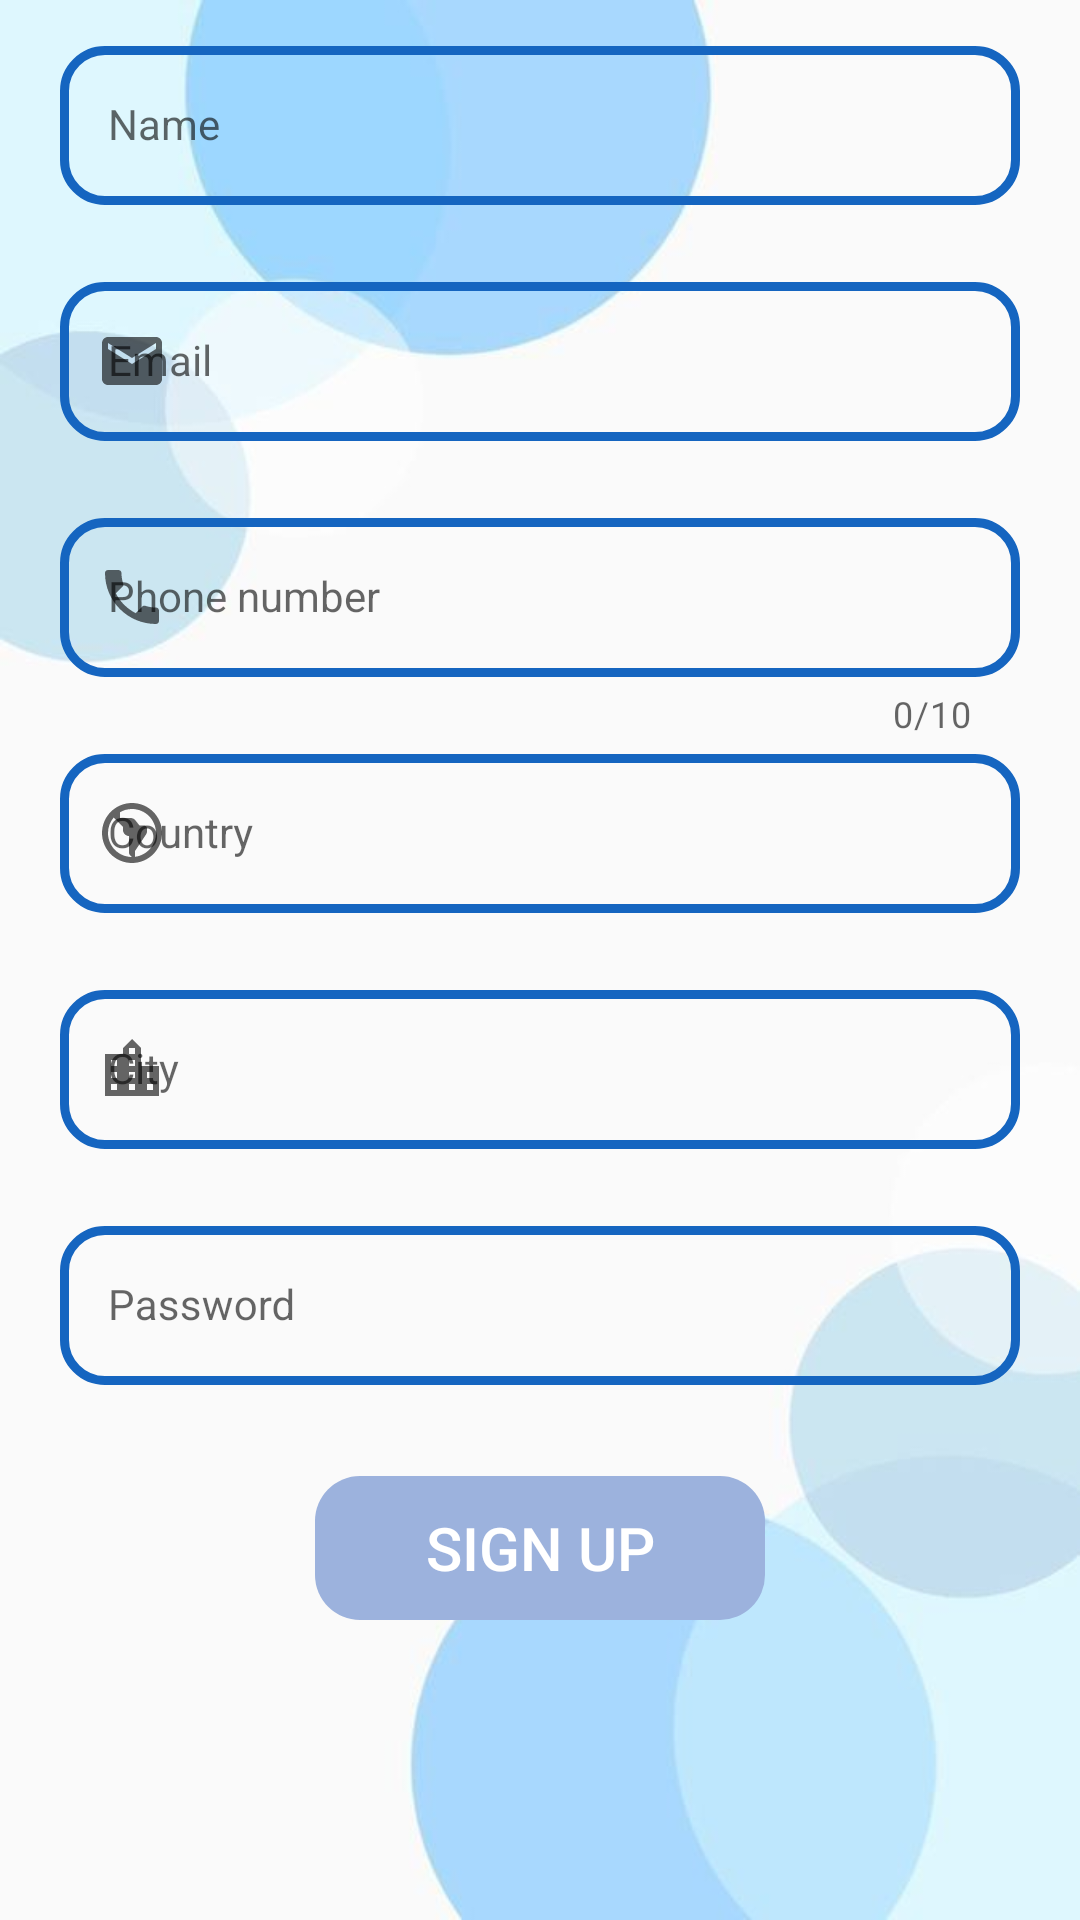

This screen was rendered from an Android layout file. Write that file and the resources it references.
<!-- AndroidManifest.xml: application theme Theme.ChatApplication -->
<!-- res/layout/activity_sign_up.xml -->
<?xml version="1.0" encoding="utf-8"?>
<RelativeLayout xmlns:android="http://schemas.android.com/apk/res/android"
    xmlns:tools="http://schemas.android.com/tools"
    android:layout_width="match_parent"
    android:layout_height="wrap_content"
    android:onClick="hideKeyboard"
    android:background="@drawable/background_log_in"
    android:theme="@style/Theme.MaterialComponents.Light.NoActionBar"
    xmlns:app="http://schemas.android.com/apk/res-auto"
    tools:context=".patients.SignUpPatients">

    <com.google.android.material.textfield.TextInputLayout
        style="@style/Widget.MaterialComponents.TextInputLayout.OutlinedBox"
        android:id="@+id/edit_name_layout"
        android:layout_marginStart="20dp"
        android:layout_marginTop="10dp"
        android:layout_marginEnd="20dp"
        android:layout_width="match_parent"
        android:layout_height="wrap_content"
        android:hint="@string/name"
        app:boxStrokeWidth="3dp"
        app:boxStrokeColor="@color/backgroundAppColor1"
        app:boxStrokeWidthFocused="3dp"
        app:hintTextColor="@color/backgroundAppColor1"
        app:errorEnabled="true"
        app:errorIconDrawable="@drawable/ic_baseline_error_24"
        app:startIconDrawable="@drawable/ic_baseline_person_24"
        app:boxCornerRadiusTopEnd="15dp"
        app:boxCornerRadiusBottomEnd="15dp"
        app:boxCornerRadiusBottomStart="15dp"
        app:boxCornerRadiusTopStart="15dp">

        <com.google.android.material.textfield.TextInputEditText
            android:id="@+id/edit_name"
            android:maxLines="1"
            android:inputType="textPersonName|textCapWords"
            style="@style/Widget.MaterialComponents.TextInputLayout.OutlinedBox"
            android:layout_width="match_parent"
            android:layout_height="wrap_content" />
    </com.google.android.material.textfield.TextInputLayout>

    <com.google.android.material.textfield.TextInputLayout
        style="@style/Widget.MaterialComponents.TextInputLayout.OutlinedBox"
        android:id="@+id/edit_email_layout"
        android:layout_below="@+id/edit_name_layout"
        android:layout_marginStart="20dp"
        android:layout_marginEnd="20dp"
        android:layout_width="match_parent"
        android:layout_height="wrap_content"
        app:boxStrokeColor="@color/backgroundAppColor1"
        app:boxStrokeWidthFocused="3dp"
        app:startIconDrawable="@drawable/ic_baseline_email_24"
        android:hint="@string/email"
        app:errorEnabled="true"
        app:errorIconDrawable="@drawable/ic_baseline_error_24"
        app:helperTextTextColor="@color/red"
        app:helperTextEnabled="true"
        app:hintTextColor="@color/backgroundAppColor1"
        app:boxStrokeWidth="3dp"
        app:boxCornerRadiusTopEnd="15dp"
        app:boxCornerRadiusBottomEnd="15dp"
        app:boxCornerRadiusBottomStart="15dp"
        app:boxCornerRadiusTopStart="15dp">

        <com.google.android.material.textfield.TextInputEditText
            android:id="@+id/edit_email"
            style="@style/Widget.MaterialComponents.TextInputLayout.OutlinedBox"
            android:layout_width="match_parent"
            android:layout_height="wrap_content"
            android:inputType="textEmailAddress" />
    </com.google.android.material.textfield.TextInputLayout>

    <com.google.android.material.textfield.TextInputLayout
        style="@style/Widget.MaterialComponents.TextInputLayout.OutlinedBox"
        android:id="@+id/edit_phone_layout"
        android:layout_below="@+id/edit_email_layout"
        android:layout_marginStart="20dp"
        app:boxStrokeColor="@color/backgroundAppColor1"
        app:boxStrokeWidthFocused="3dp"
        android:layout_marginEnd="20dp"
        app:startIconDrawable="@drawable/ic_baseline_phone_24"
        app:errorEnabled="true"
        app:errorIconDrawable="@drawable/ic_baseline_error_24"
        android:layout_width="match_parent"
        android:layout_height="wrap_content"
        android:hint="@string/phone_number"
        app:helperTextTextColor="@color/red"
        app:helperTextEnabled="true"
        app:counterEnabled="true"
        app:hintTextColor="@color/backgroundAppColor1"
        app:boxStrokeWidth="3dp"
        app:counterMaxLength="10"
        app:boxCornerRadiusTopEnd="15dp"
        app:boxCornerRadiusBottomEnd="15dp"
        app:boxCornerRadiusBottomStart="15dp"
        app:boxCornerRadiusTopStart="15dp">

        <com.google.android.material.textfield.TextInputEditText
            android:id="@+id/edit_phone"
            android:inputType="phone"
            style="@style/Widget.MaterialComponents.TextInputLayout.OutlinedBox"
            android:layout_width="match_parent"
            android:layout_height="wrap_content" />
    </com.google.android.material.textfield.TextInputLayout>

    <com.google.android.material.textfield.TextInputLayout
        style="@style/Widget.MaterialComponents.TextInputLayout.OutlinedBox"
        android:id="@+id/edit_country_layout"
        android:layout_below="@+id/edit_phone_layout"
        android:layout_marginStart="20dp"
        app:boxStrokeColor="@color/backgroundAppColor1"
        app:boxStrokeWidthFocused="3dp"
        android:layout_marginEnd="20dp"
        android:layout_width="match_parent"
        app:startIconDrawable="@drawable/ic_baseline_south_america_24"
        android:layout_height="wrap_content"
        android:hint="@string/country"
        app:errorEnabled="true"
        app:errorIconDrawable="@drawable/ic_baseline_error_24"
        app:helperTextTextColor="@color/red"
        app:hintTextColor="@color/backgroundAppColor1"
        app:boxStrokeWidth="3dp"
        app:helperTextEnabled="true"
        app:boxCornerRadiusTopEnd="15dp"
        app:boxCornerRadiusBottomEnd="15dp"
        app:boxCornerRadiusBottomStart="15dp"
        app:boxCornerRadiusTopStart="15dp">

        <com.google.android.material.textfield.TextInputEditText
            android:id="@+id/edit_country"
            style="@style/Widget.MaterialComponents.TextInputLayout.OutlinedBox"
            android:layout_width="match_parent"
            android:layout_height="wrap_content" />
    </com.google.android.material.textfield.TextInputLayout>

    <com.google.android.material.textfield.TextInputLayout
        style="@style/Widget.MaterialComponents.TextInputLayout.OutlinedBox"
        android:id="@+id/edit_city_layout"
        android:layout_below="@+id/edit_country_layout"
        android:layout_marginStart="20dp"
        android:layout_marginEnd="20dp"
        app:boxStrokeColor="@color/backgroundAppColor1"
        app:boxStrokeWidthFocused="3dp"
        android:layout_width="match_parent"
        android:layout_height="wrap_content"
        android:hint="@string/city"
        app:startIconDrawable="@drawable/ic_baseline_location_city_24"
        app:helperTextTextColor="@color/red"
        app:helperTextEnabled="true"
        app:errorEnabled="true"
        app:errorIconDrawable="@drawable/ic_baseline_error_24"
        app:hintTextColor="@color/backgroundAppColor1"
        app:boxCornerRadiusTopEnd="15dp"
        app:boxStrokeWidth="3dp"
        app:boxCornerRadiusBottomEnd="15dp"
        app:boxCornerRadiusBottomStart="15dp"
        app:boxCornerRadiusTopStart="15dp">

        <com.google.android.material.textfield.TextInputEditText
            android:id="@+id/edit_city"
            style="@style/Widget.MaterialComponents.TextInputLayout.OutlinedBox"
            android:layout_width="match_parent"
            android:layout_height="wrap_content" />
    </com.google.android.material.textfield.TextInputLayout>

    <com.google.android.material.textfield.TextInputLayout
        style="@style/Widget.MaterialComponents.TextInputLayout.OutlinedBox"
        android:id="@+id/edit_password_layout"
        android:layout_below="@+id/edit_city_layout"
        android:layout_marginStart="20dp"
        android:layout_marginEnd="20dp"
        app:boxStrokeColor="@color/backgroundAppColor1"
        app:boxStrokeWidthFocused="3dp"
        app:errorEnabled="true"
        app:errorIconDrawable="@drawable/ic_baseline_error_24"
        app:startIconDrawable="@drawable/ic_baseline_lock_24"
        android:layout_width="match_parent"
        android:layout_height="wrap_content"
        android:hint="@string/password"
        app:boxStrokeWidth="3dp"
        app:hintTextColor="@color/backgroundAppColor1"
        app:boxCornerRadiusTopEnd="15dp"
        app:boxCornerRadiusBottomEnd="15dp"
        app:boxCornerRadiusBottomStart="15dp"
        app:boxCornerRadiusTopStart="15dp">

        <com.google.android.material.textfield.TextInputEditText
            android:id="@+id/edit_password"
            android:layout_marginTop="10dp"
            style="@style/Widget.MaterialComponents.TextInputLayout.OutlinedBox"
            android:layout_width="match_parent"
            android:layout_height="wrap_content" />
    </com.google.android.material.textfield.TextInputLayout>

    <Button
        android:enabled="false"
        android:id="@+id/btnSignUp"
        android:layout_width="150dp"
        android:layout_height="wrap_content"
        android:layout_below="@id/edit_password_layout"
        android:text="@string/sign_up"
        android:textSize="20sp"
        android:textColor="@color/white"
        android:background="@drawable/selector"
        android:layout_centerHorizontal="true"
        android:layout_marginTop="10dp"/>
</RelativeLayout>
<!-- resources referenced by this layout -->
<resources>
  <color name="backgroundAppColor1">#1565C0</color>
  <color name="red">#ED0C0C</color>
  <color name="white">#FFFFFFFF</color>
  <!-- drawable ic_baseline_email_24 (drawable) -->
  <vector android:height="24dp" android:tint="#3565B7"
      android:viewportHeight="24" android:viewportWidth="24"
      android:width="24dp" xmlns:android="http://schemas.android.com/apk/res/android">
      <path android:fillColor="@android:color/white" android:pathData="M20,4L4,4c-1.1,0 -1.99,0.9 -1.99,2L2,18c0,1.1 0.9,2 2,2h16c1.1,0 2,-0.9 2,-2L22,6c0,-1.1 -0.9,-2 -2,-2zM20,8l-8,5 -8,-5L4,6l8,5 8,-5v2z"/>
  </vector>
  <!-- drawable ic_baseline_error_24 (drawable) -->
  <vector android:height="24dp" android:tint="#FF1313"
      android:viewportHeight="24" android:viewportWidth="24"
      android:width="24dp" xmlns:android="http://schemas.android.com/apk/res/android">
      <path android:fillColor="@android:color/white" android:pathData="M12,2C6.48,2 2,6.48 2,12s4.48,10 10,10 10,-4.48 10,-10S17.52,2 12,2zM13,17h-2v-2h2v2zM13,13h-2L11,7h2v6z"/>
  </vector>
  <!-- drawable ic_baseline_location_city_24 (drawable) -->
  <vector android:height="24dp" android:tint="#1565C0"
      android:viewportHeight="24" android:viewportWidth="24"
      android:width="24dp" xmlns:android="http://schemas.android.com/apk/res/android">
      <path android:fillColor="@android:color/white" android:pathData="M15,11L15,5l-3,-3 -3,3v2L3,7v14h18L21,11h-6zM7,19L5,19v-2h2v2zM7,15L5,15v-2h2v2zM7,11L5,11L5,9h2v2zM13,19h-2v-2h2v2zM13,15h-2v-2h2v2zM13,11h-2L11,9h2v2zM13,7h-2L11,5h2v2zM19,19h-2v-2h2v2zM19,15h-2v-2h2v2z"/>
  </vector>
  <!-- drawable selector (drawable) -->
  <?xml version="1.0" encoding="utf-8"?>
  <selector xmlns:android="http://schemas.android.com/apk/res/android">
      <item android:drawable="@drawable/btn_background_disable" android:state_enabled="false"/>
      <item android:drawable="@drawable/btn_background" android:state_enabled="true"/>
  </selector>
  <string name="city">City</string>
  <string name="country">Country</string>
  <string name="email">Email</string>
  <string name="name">Name</string>
  <string name="password">Password</string>
  <string name="phone_number">Phone number</string>
  <string name="sign_up">Sign Up</string>
  <style name="Theme.ChatApplication" parent="Theme.AppCompat.Light">
          
          <item name="colorPrimary">#2B61CC</item>
          <item name="colorPrimaryVariant">#2B61CC</item>
          <item name="colorOnPrimary">@color/white</item>
          
          <item name="colorSecondary">@color/teal_200</item>
          <item name="colorSecondaryVariant">@color/teal_700</item>
          <item name="colorOnSecondary">@color/black</item>
          
          <item name="android:statusBarColor">@color/backgroundAppColor1</item>
          <item name="android:navigationBarColor">@color/backgroundAppColor1</item>
          
      </style>
  <!-- drawable btn_background_disable (drawable) -->
  <?xml version="1.0" encoding="utf-8"?>
  <shape xmlns:android="http://schemas.android.com/apk/res/android">
      <corners android:radius="15dp"/>
      <solid android:color="#9CB2DD"/>
  </shape>
  <!-- drawable btn_background (drawable) -->
  <?xml version="1.0" encoding="utf-8"?>
  <shape xmlns:android="http://schemas.android.com/apk/res/android">
  <corners android:radius="15dp"/>
      <solid android:color="@color/backgroundAppColor1"/>
  </shape>
  <color name="teal_200">#FF03DAC5</color>
  <color name="teal_700">#FF018786</color>
  <color name="black">#FF000000</color>
</resources>
